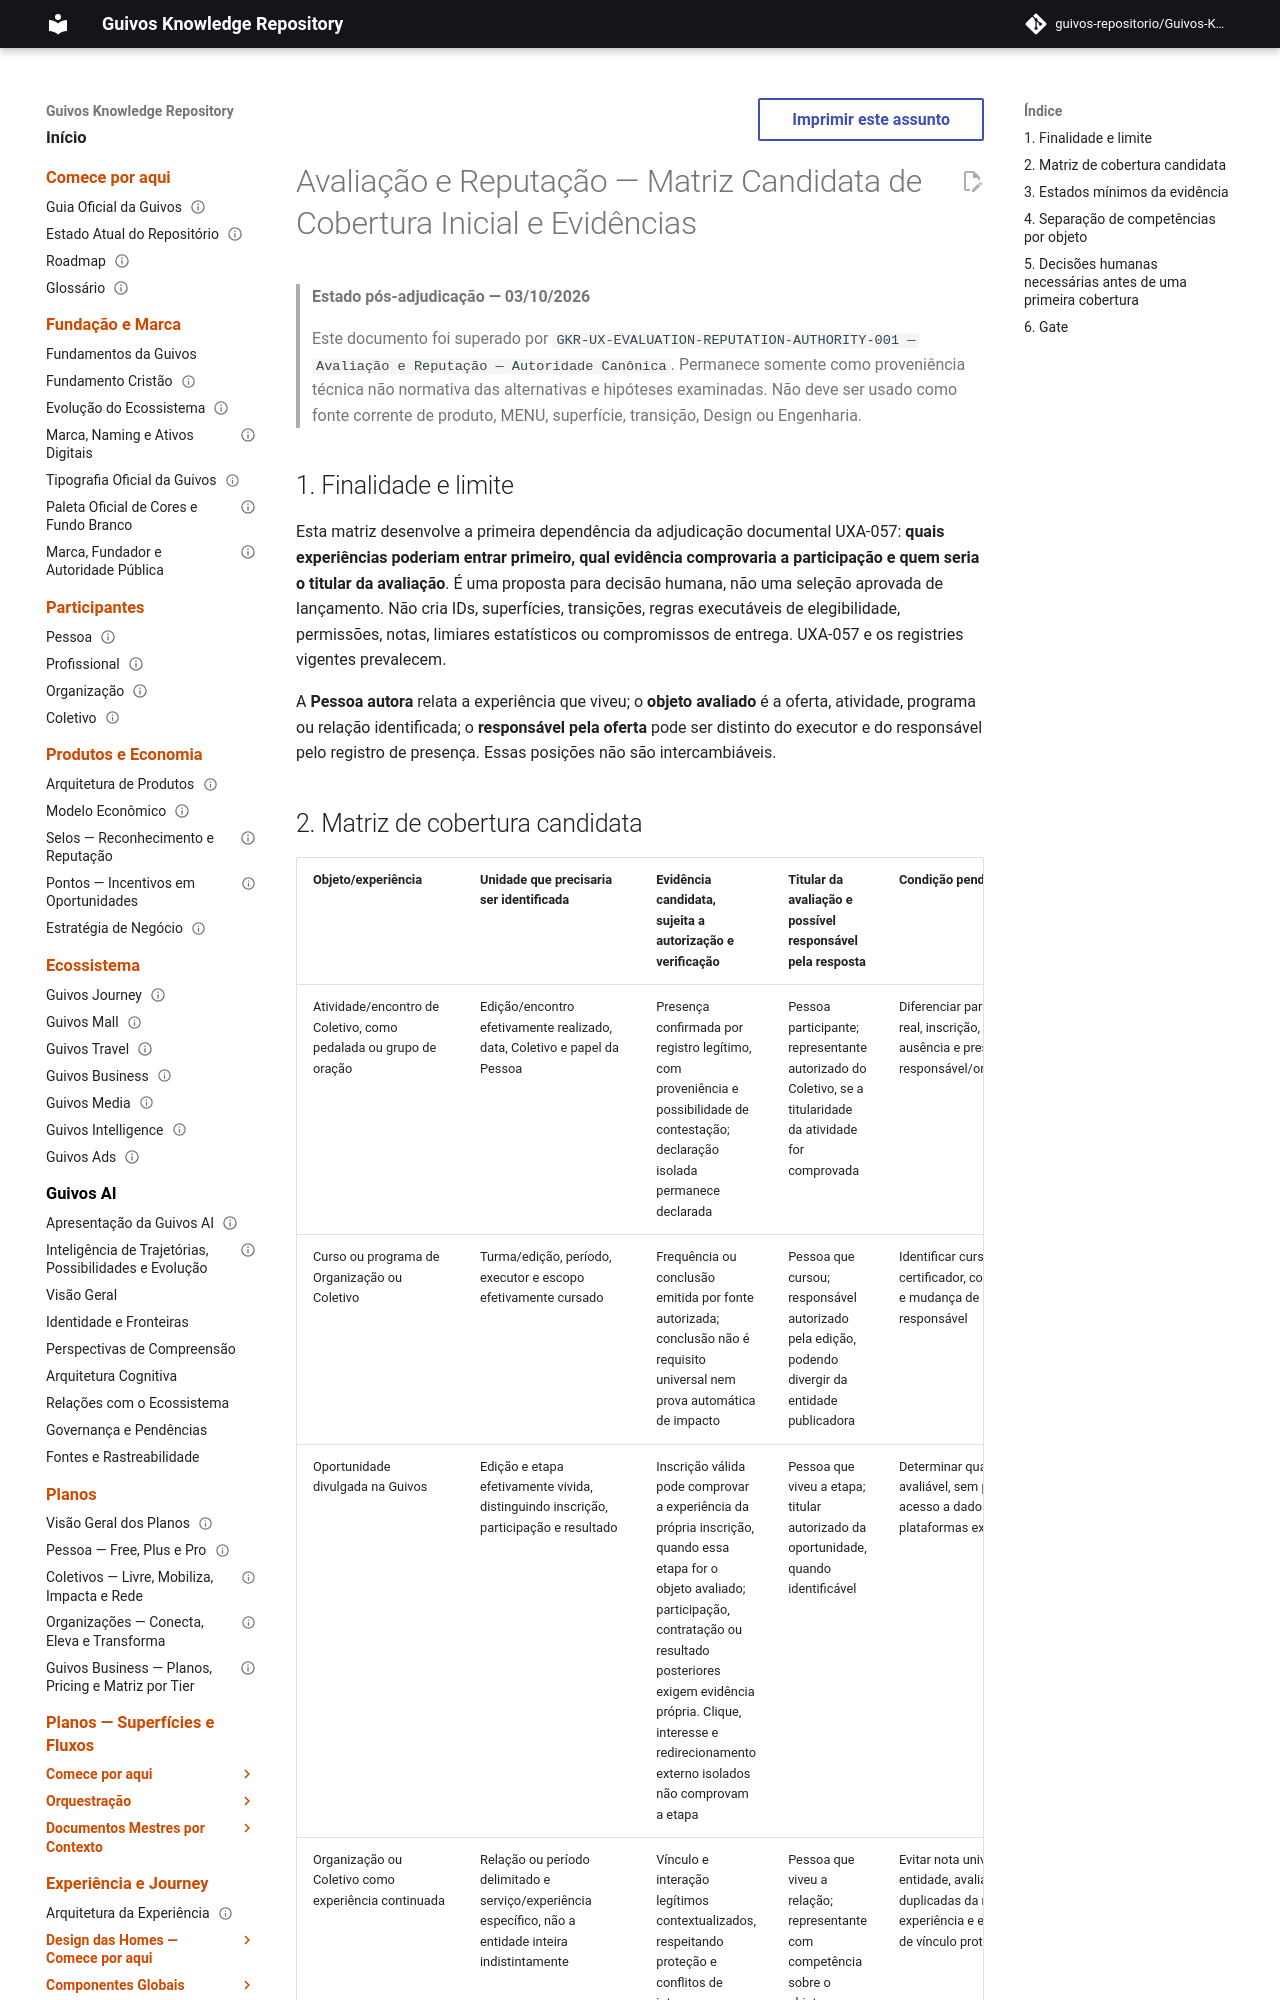

repository: guivos-repositorio/Guivos-Knowledge-Repository · page: experience-architecture/uxa-057-evaluation-reputation-initial-coverage-matrix/index.html · generator: mkdocs

---
id: GKR-UX-EVALUATION-REPUTATION-INITIAL-COVERAGE-001
title: Avaliação e Reputação — Matriz Candidata de Cobertura Inicial e Evidências
status: superseded
version: 0.2.0
owner: Arquitetura da Experiência da Guivos
last_updated: 2026-10-03
related:
  - UXA-057
  - GKR-UX-EVALUATION-REPUTATION-RESPONSIBILITY-ADJUDICATION-001
  - GKR-UX-EVALUATION-REPUTATION-SURFACE-PROPOSAL-001
  - GKR-JOURNEY-SURFACE-REGISTRY-001
  - GKR-JOURNEY-TRANSITION-REGISTRY-001
normative: false
---

# Avaliação e Reputação — Matriz Candidata de Cobertura Inicial e Evidências

> **Estado pós-adjudicação — 03/10/2026**
>
> Este documento foi superado por `GKR-UX-EVALUATION-REPUTATION-AUTHORITY-001 — Avaliação e Reputação — Autoridade Canônica`. Permanece somente como proveniência técnica não normativa das alternativas e hipóteses examinadas. Não deve ser usado como fonte corrente de produto, MENU, superfície, transição, Design ou Engenharia.


## 1. Finalidade e limite

Esta matriz desenvolve a primeira dependência da adjudicação documental UXA-057: **quais experiências poderiam entrar primeiro, qual evidência comprovaria a participação e quem seria o titular da avaliação**. É uma proposta para decisão humana, não uma seleção aprovada de lançamento. Não cria IDs, superfícies, transições, regras executáveis de elegibilidade, permissões, notas, limiares estatísticos ou compromissos de entrega. UXA-057 e os registries vigentes prevalecem.

A **Pessoa autora** relata a experiência que viveu; o **objeto avaliado** é a oferta, atividade, programa ou relação identificada; o **responsável pela oferta** pode ser distinto do executor e do responsável pelo registro de presença. Essas posições não são intercambiáveis.
